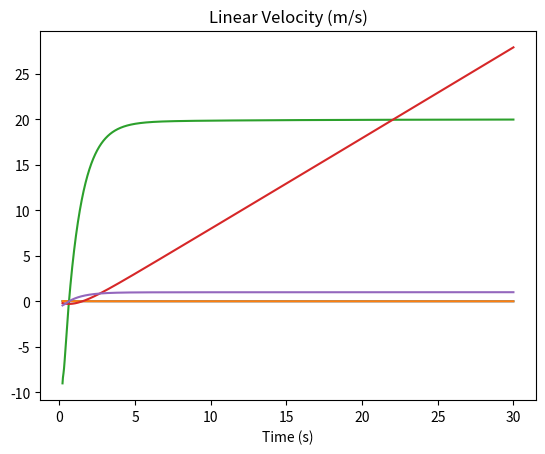

The script that saved this image:
from matplotlib import pyplot as plt
from math import sin, cos, asin, radians
#Definition of samping frequency and simulation time
f_s = 500
time = 30
timescale = 1/f_s
t = [i*timescale for i in range(0,time*f_s)]

#Definition of variables in the simulation
k_p = 50
k_i = 0.01
k_d = 4

k_p_vel = 0.015  # 建议初始值
k_d_vel = 0.0005

e_v = 0

e_i = 0
e_d = 0
theta_d = radians(0)
velocity_desired = 1
e_theta = 0
sensor_bias = radians(0)
delay_sensor_ms = 0
delay_torque_ms = 10
delay_s = delay_sensor_ms/(1000*timescale)
delay_t = delay_torque_ms/(1000*timescale)

mass = 2
height = 0.3
g = 9.81
r = 0.05

#Definition of Initial Values of the simulation
theta_init = radians(0)
torque = [0]
omega = [0]
correction_angle = [0]
theta = [theta_init]
w = [0]
motor_torque = [0]
velocity = [0]
distance = [0]
theta_desired = [0]


#Simulation Loop
for i in range(1,time*f_s):

    # if((int(i/(time*f_s/3)))%2==0):
    #     velocity_desired = 1
    # else:
    #     velocity_desired = -1

    # Outer Loop
    e_d_v = e_v
    e_v = velocity_desired - velocity[i-1]
    e_d_v = (e_v-e_d_v)/timescale
    theta_d_raw = k_p_vel*e_v + k_d_vel*e_d_v

    if theta_d_raw<0:
        theta_d_raw = max(theta_d_raw, radians(-10))
    else:
        theta_d_raw = min(theta_d_raw, radians(10)) # Clamp

    alpha_theta_d = 0.05  # smaller = more filtering (lower bandwidth)
    theta_d = (1 - alpha_theta_d) * theta_d + alpha_theta_d * theta_d_raw

    #Inner Loop
    e_d = e_theta
    if(i-delay_s < 0):
        e_theta = 0
    else:
        e_theta = theta_d - (theta[i - 1 - int(delay_s)]+sensor_bias)  # error in angle
    e_i += e_theta
    e_d = (e_theta-e_d)/timescale
    # w_new = k_p*e_theta + k_i*e_i + k_d*e_d
    
    motor_torque_new = -(k_p*e_theta + k_i*e_i + k_d*e_d)
    acc_new = motor_torque_new/(mass*r**2+1/2*0.05*r**2)
    w_new = w[i-1]+acc_new*timescale

    if(i-delay_t < 0):
        torque_control = 0
    else:
        torque_control = (w[i-1]-w[i-2])/timescale*(mass*r**2+1/2*0.05*r**2)

    # w.append(w_new)
    if(i-delay_t < 0):
        torque_control = 0
    else:
        torque_control = motor_torque_new
        # torque_control = -w[i-int(delay_t)]*r    # reaction torque from wheel
    
    # Total torque = gravity torque + wheel reaction torque
    torque_new = mass * g * height * sin(theta[i - 1]) - torque_control

    # Angular acceleration
    alpha = torque_new / (mass * height ** 2)
    

    # Integrate
    omega_new = omega[i - 1] + alpha * timescale
    theta_new = theta[i - 1] + omega_new * timescale
    alpha_motor_new = motor_torque_new/(1/2*0.05*r**2+mass*r**2)
    w_new = w[i-1] + alpha_motor_new*timescale
    velocity_new = w_new*r
    distance_new = distance[i-1]+velocity_new * timescale

    # Optional fallover clamp
    if abs(theta_new) >= radians(90):
        theta_new = max(min(theta_new, radians(90)), radians(-90))
        omega_new = 0

    # Store data
    torque.append(torque_new)
    omega.append(omega_new)
    theta.append(theta_new)
    w.append(w_new)
    velocity.append(velocity_new)
    distance.append(distance_new)
    theta_desired.append(theta_d)
    

plt.plot(t[100:-1], theta[100:-1])
plt.plot(t[100:-1], theta_desired[100:-1])
plt.title("Tilt Angle (rad)")
plt.xlabel("Time (s)")
plt.grid()
plt.show()

plt.plot(t[100:-1], w[100:-1])
plt.title("Wheel Angular Velocity (rad/s)")
plt.xlabel("Time (s)")
plt.grid()
plt.show()

plt.plot(t[100:-1], distance[100:-1])
plt.title("Distance (m)")
plt.xlabel("Time (s)")
plt.grid()
plt.show()

plt.plot(t[100:-1], velocity[100:-1])
plt.title("Linear Velocity (m/s)")
plt.xlabel("Time (s)")
plt.grid()
plt.show()
